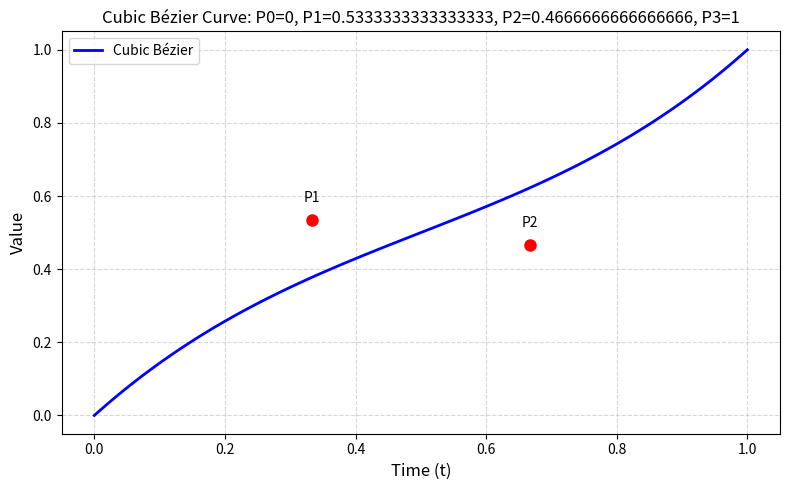

Write Python code to recreate this figure.
import matplotlib.pyplot as plt
import numpy as np
import argparse

def cubic_bezier(t, p0, p1, p2, p3):
    """Cubic Bézier curve calculation (1D)"""
    t = np.clip(t, 0, 1)  # Ensure t is between 0 and 1
    mt = 1 - t
    # B(t) = (1-t)³ * P0 + 3*(1-t)²*t * P1 + 3*(1-t)*t² * P2 + t³ * P3,  t ∈ [0,1]
    # Also see: https://zh.wikipedia.org/wiki/贝塞尔曲线
    return mt**3 * p0 + 3 * mt**2 * t * p1 + 3 * mt * t**2 * p2 + t**3 * p3

def parse_arguments():
    """Parse command line arguments for control points"""
    parser = argparse.ArgumentParser(description='Plot a Cubic Bézier Curve')
    parser.add_argument('--P0', type=float, help='Start point value (t=0)',    default=0)
    parser.add_argument('--P1', type=float, help='First control point value',  default=1/3 + 0.2)
    parser.add_argument('--P2', type=float, help='Second control point value', default=2/3 - 0.2)
    parser.add_argument('--P3', type=float, help='End point value (t=1)',      default=1)
    parser.add_argument('--samples', type=int, default=100,
                        help='Number of samples (default: 100)')
    parser.add_argument('--output', type=str,
                        help='Save plot to file instead of showing')
    return parser.parse_args()

def main():
    args = parse_arguments()

    # Generate time values
    t = np.linspace(0, 1, args.samples)

    # Calculate corresponding Bézier values
    values = cubic_bezier(t, args.P0, args.P1, args.P2, args.P3)

    # Create the plot
    plt.figure(figsize=(8, 5))
    plt.plot(t, values, 'b-', linewidth=2, label='Cubic Bézier')

    # Mark control points (projected onto the curve)
    for cp, (tx, ty) in zip(['P1', 'P2'], [(1/3, args.P1), (2/3, args.P2)]):
        plt.plot(tx, ty, 'ro', markersize=8)
        plt.text(tx, ty + 0.05 * (args.P3 - args.P0), cp, ha='center')

    # Style the plot
    plt.title(f'Cubic Bézier Curve: P0={args.P0}, P1={args.P1}, P2={args.P2}, P3={args.P3}', fontsize=12)
    plt.xlabel('Time (t)', fontsize=12)
    plt.ylabel('Value', fontsize=12)
    plt.grid(True, linestyle='--', alpha=0.5)
    plt.legend()
    plt.tight_layout()

    if args.output:
        plt.savefig(args.output)
        print(f"Plot saved to {args.output}")
    else:
        plt.show()

if __name__ == "__main__":
    main()
